Run: headless pygame with SDL's dummy video driver; simulated clock (each Clock.tick advances the game by its frame time, no real sleeping); random seed 0; keys injected as events and as key.get_pressed() state; mouse plan: one left click at the window centre at the start of phase 2, then a move to the lower-right quarter at the start of phase 3.
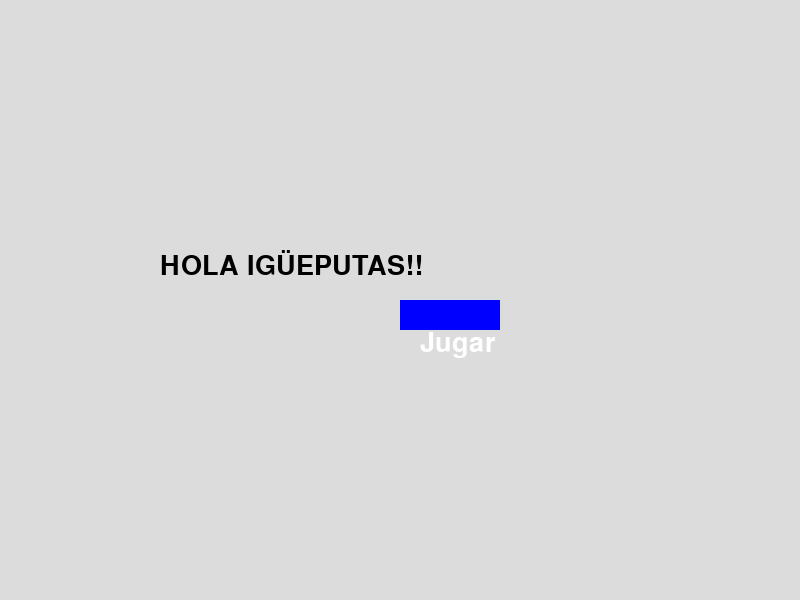
Frame 1 of 4 · flips 1–60 · no input
Frame 2 of 4 · flips 61–180 · clicked the window centre · tapped SPACE, RETURN · held RIGHT (→), D · screen unchanged from frame 1, image omitted
Frame 3 of 4 · flips 181–300 · moved the mouse to the lower-right quarter · held DOWN (↓), S · screen unchanged from frame 2, image omitted
Frame 4 of 4 · flips 301–420 · held LEFT (←), A, UP (↑), W · screen unchanged from frame 3, image omitted

The pygame program that drew these frames:


class Animal():
    def __init__(self):
        self.EDAD = 10

class Life():
    def __init__(self):
        self.xdd = 69

class Perro(Animal, Life):
    def __init__(self):
        super(Animal, self).__init__()
        super().__init__()
        print(self.EDAD)
        print(self.xdd)

# Im going to make a menu system
import pygame, sys
from pygame.locals import *

pygame.init()
pygame.display.init()

GAME_STATE = True

PAUSED = False
RUNNING = True

FPS = 10
FramePerSec = pygame.time.Clock()

# Predefined some colors
BLUE  = (0, 0, 255)
RED   = (255, 0, 0)
GREEN = (0, 255, 0)
BLACK = (0, 0, 0)
WHITE = (255, 255, 255)

# Screen information
SCREEN_WIDTH = 800
SCREEN_HEIGHT = 600

DISPLAYSURFACE = pygame.display.set_mode((SCREEN_WIDTH, SCREEN_HEIGHT))
pygame.display.set_caption("MenuSystem")    

FONT = pygame.font.SysFont(None, 40)

def on_event(event):

    global GAME_STATE
    
    pressed_keys = pygame.key.get_pressed()
    mouse_buttons = pygame.mouse.get_pressed()

    if event.type == QUIT:
        pygame.quit()
        sys.exit()
    # elif mouse_buttons[0] == True: # left click
        # continue
    elif event.type == pygame.KEYDOWN:
        if event.key == pygame.K_SPACE:
            pass
        elif event.key == pygame.K_ESCAPE:
            if GAME_STATE == True:
                GAME_STATE = False
            else:
                GAME_STATE = True
    # elif event.type == pygame.KEYUP:
    #     if event.key == pygame.K_SPACE:
    #         print("EE")
            

class Button():
    def __init__(self, surface, pos, size = (200, 60), color = BLUE):
        """
        surface -> pygame.Surface
          Surface where to put the button.
        pos -> tuple of size 2
          Coordinates where to put the button.
          pos[0] as x axis and pos[1] as y axis
        color -> tuple of size 3
          Color choosen
        """
        self.x = pos[0]
        self.y = pos[1]
        self.size = size
        self.color = color
        self.surface = surface
        
        self.button = pygame.Surface((100, 30))
        
    def render(self):
        self.button.fill((self.color[0], self.color[1], self.color[2]))
        self.surface.blit(self.button, (self.x, self.y))
            

def make_button(surface, pos, size = (200, 60), color = BLUE):
    """
    surface -> pygame.Surface
      Surface where to put the button.
    pos -> tuple of size 2
      Coordinates where to put the button.
      pos[0] as x axis and pos[1] as y axis
    color -> tuple of size 3
      Color choosen
    """
    button = pygame.Surface((200, 60))
    button.fill((color[0], color[1], color[2]))
    surface.blit(button, (pos[0], pos[1]))
    return button

def draw_text(text, font, text_color, coords):
    font = font.render(text, True, text_color)
    DISPLAYSURFACE.blit(font, (coords[0], coords[1]))


def display_menu():
    pass

def run():
    game_running = True
    
    btn1 = Button(DISPLAYSURFACE, pos = (SCREEN_WIDTH/2, SCREEN_HEIGHT/2))
    while True:
        DISPLAYSURFACE.fill((220, 220, 220))

        if GAME_STATE == False:
            draw_text("EL BIDEOJUEGO ESTÁ PAUSADO PUTO", FONT, BLACK, (160, 250))
        else:
            draw_text("HOLA IGÜEPUTAS!!", FONT, BLACK, (160, 250))

        btn1.render()
        draw_text("Jugar", FONT, WHITE, (btn1.x + 20, btn1.y + 30))
        
        for event in pygame.event.get():
            on_event(event)
        
        pygame.display.update()
        FramePerSec.tick(FPS)
    

if __name__ == "__main__":
    run()
        
